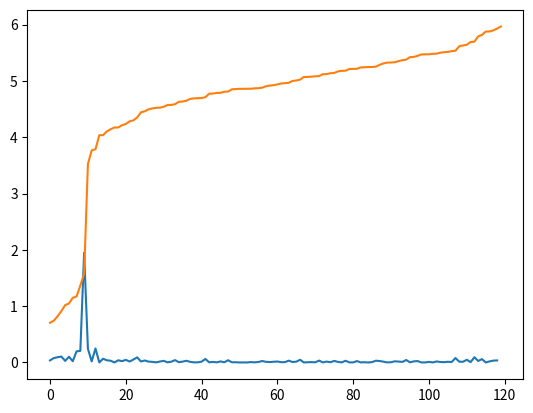

Recreate this plot in Python.
import numpy as np
import matplotlib.pyplot as plt

mu_1 = 1
sigma_1 = .5
mu_2 = 5*mu_1
sigma_2 = sigma_1
N_1 = 10
N_2 = 110
c1 = np.random.normal(mu_1,sigma_1,N_1)
c2 = np.random.normal(mu_2,sigma_2,N_2)
c3 = np.concatenate((c1,c2))
c3.sort()
d=np.diff(c3,n=1)
arg_max=np.argmax(d)
if arg_max+1>=c3.size:
	raise Exception('unexpected')

threshold=(c3[arg_max]+c3[arg_max+1])/2
print(threshold)


plt.plot(d)
plt.plot(c3)
plt.show()


